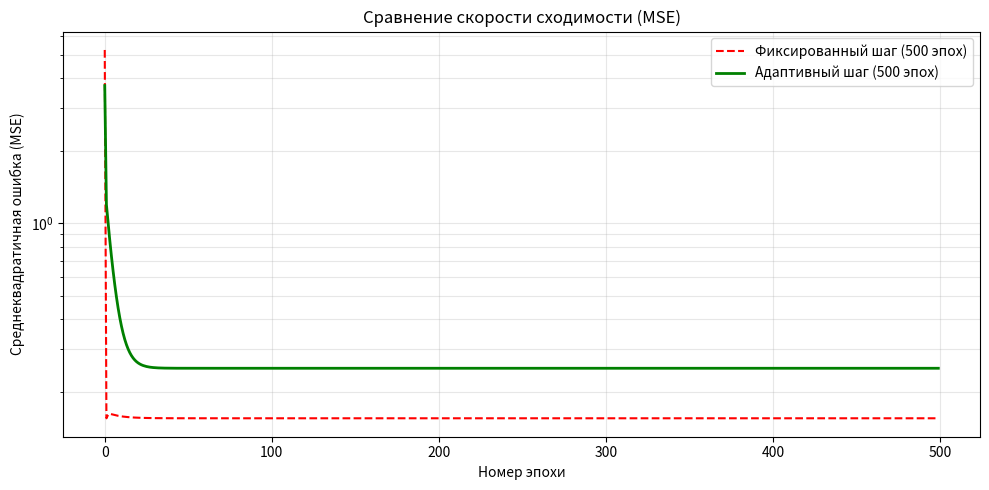
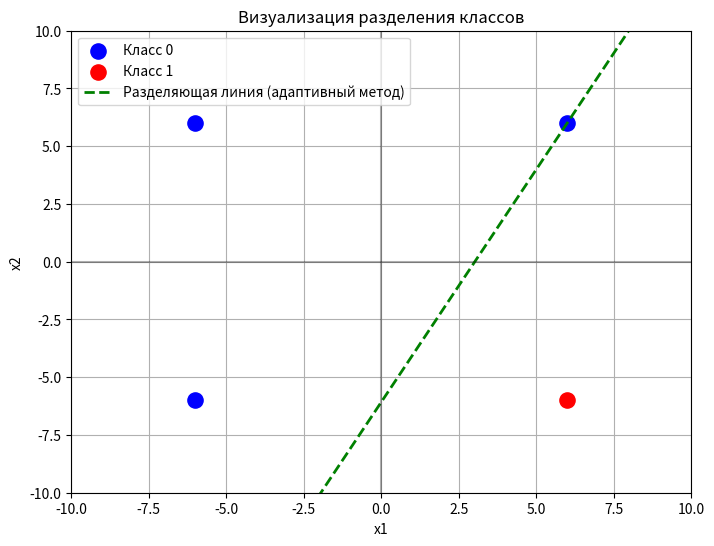

Python code for these plots, in order: (Note: this script raises an exception after producing the figures.)
import numpy as np
import matplotlib.pyplot as plt

X = np.array([[6, 6], [-6, 6], [6, -6], [-6, -6]])
e = np.array([0, 0, 1, 0])

target_mse = 0.001
max_epochs = 500
fixed_alpha = 0.01

np.random.seed(42)

def train_perceptron(X_data, e_labels, alpha_type='fixed', alpha_val=0.01):
    """Обучение персептрона (фиксированный или адаптивный шаг)"""
    
    w = np.random.uniform(-0.5, 0.5, 2)
    w0 = np.random.uniform(-0.5, 0.5)
    mse_history = []

    for epoch in range(max_epochs):
        errors = []

        for i in range(len(X_data)):
            S = np.dot(X_data[i], w) + w0
            delta = e_labels[i] - S

            if alpha_type == 'adaptive':
                alpha = 1 / (1 + np.sum(X_data[i] ** 2))
            else:
                alpha = alpha_val

            w += alpha * delta * X_data[i]
            w0 += alpha * delta

            errors.append(delta ** 2)

        current_mse = np.mean(errors)
        mse_history.append(current_mse)

        if current_mse <= target_mse:
            break

    return w, w0, mse_history

w_fixed, w0_fixed, hist_fixed = train_perceptron(X, e, 'fixed', fixed_alpha)
w_adapt, w0_adapt, hist_adapt = train_perceptron(X, e, 'adaptive')

print("Обучение завершено.")
print(f"Фиксированный шаг: {len(hist_fixed)} эпох")
print(f"Адаптивный шаг: {len(hist_adapt)} эпох")

plt.figure(figsize=(10, 5))
plt.plot(hist_fixed, 'r--', label=f'Фиксированный шаг ({len(hist_fixed)} эпох)')
plt.plot(hist_adapt, 'g-', linewidth=2, label=f'Адаптивный шаг ({len(hist_adapt)} эпох)')
plt.yscale('log')

plt.title("Сравнение скорости сходимости (MSE)")
plt.xlabel("Номер эпохи")
plt.ylabel("Среднеквадратичная ошибка (MSE)")
plt.legend()
plt.grid(True, which="both", alpha=0.3)
plt.tight_layout()
plt.show()

plt.figure(figsize=(8, 6))

for i in range(len(X)):
    if e[i] == 0:
        plt.scatter(X[i, 0], X[i, 1], color='blue', s=120,
                    label='Класс 0' if i == 0 else "")
    else:
        plt.scatter(X[i, 0], X[i, 1], color='red', s=120,
                    label='Класс 1')

x_line = np.linspace(-10, 10, 100)

if w_adapt[1] != 0:
    y_line = (0.5 - w0_adapt - w_adapt[0] * x_line) / w_adapt[1]
    plt.plot(x_line, y_line, 'g--', linewidth=2,
             label='Разделяющая линия (адаптивный метод)')

plt.xlim(-10, 10)
plt.ylim(-10, 10)
plt.axhline(0, color='black', alpha=0.3)
plt.axvline(0, color='black', alpha=0.3)
plt.title("Визуализация разделения классов")
plt.xlabel("x1")
plt.ylabel("x2")
plt.legend()
plt.grid(True)
plt.show()

print("РЕЖИМ ТЕСТИРОВАНИЯ:")

while True:
    user_input = input("\nВведите x1, x2 через запятую (для выхода используйте'q'): ")
    if user_input.lower() == 'q':
        break

    try:
        coords = [float(x.strip()) for x in user_input.split(',')]
        test_point = np.array(coords)

        S = np.dot(test_point, w_adapt) + w0_adapt
        y_class = 1 if S >= 0.5 else 0

        print(f"Точка {coords}")
        print(f"  Сумм S = {S:.4f}")
        print(f"  Класс: {y_class}")

    except Exception as err:
        print(f"Ошибка ввода! Введите два числа. ({err})")
